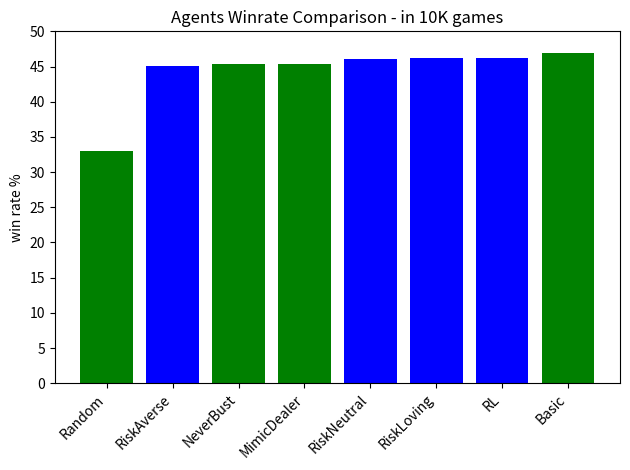

Python code for this plot: (Note: this script raises an exception after producing the figure.)
import matplotlib.pyplot as plt

# Data
solutions = {
    'RiskNeutral':  46.04,
    'RiskAverse': 45.14,
    'RiskLoving': 46.15,
    'RL': 46.27
}

comparisons = {
    'NeverBust': 45.36,
    'MimicDealer': 45.37,
    'Basic': 46.98,
    'Random': 32.96
}

# Combine both solutions and comparisons
combined_data = {**solutions, **comparisons}

# Sort by values
sorted_data = dict(sorted(combined_data.items(), key=lambda item: item[1]))

# Separate labels and values for plotting
sorted_labels = list(sorted_data.keys())
sorted_values = list(sorted_data.values())

# Color mapping: blue for solutions, green for comparisons
colors = ['blue' if label in solutions else 'green' for label in sorted_labels]

# Create figure and axis
fig, ax = plt.subplots()

# Plot bars
ax.bar(range(len(sorted_labels)), sorted_values, color=colors)

# Add labels and title
ax.set_xticks(range(len(sorted_labels)))
ax.set_xticklabels(sorted_labels, rotation=45, ha="right")
ax.set_yticks(range(0, 55, 5))  # Set y-ticks at intervals of 5
ax.set_ylabel('win rate %')
ax.set_title('Agents Winrate Comparison - in 10K games')
plt.tight_layout()

plt.savefig('figures/WRcomp.png')

import matplotlib.pyplot as plt
import numpy as np

# Define the table data
# Rows: Player's hand total (12-21)
# Columns: Dealer's visible card (2-11, where 11 is Ace)
basic_hit_stand_table_hard = np.array([
    ['Hit', 'Hit', 'Hit', 'Hit', 'Hit', 'Hit', 'Hit', 'Hit', 'Hit', 'Hit'],  # Player total 11-
    ['Hit', 'Hit', 'Stand', 'Stand', 'Stand', 'Hit', 'Hit', 'Hit', 'Hit', 'Hit'],  # Player total 12
    ['Stand', 'Stand', 'Stand', 'Stand', 'Stand', 'Hit', 'Hit', 'Hit', 'Hit', 'Hit'],  # 13
    ['Stand', 'Stand', 'Stand', 'Stand', 'Stand', 'Hit', 'Hit', 'Hit', 'Hit', 'Hit'],  # 14
    ['Stand', 'Stand', 'Stand', 'Stand', 'Stand', 'Hit', 'Hit', 'Hit', 'Hit', 'Hit'],  # 15
    ['Stand', 'Stand', 'Stand', 'Stand', 'Stand', 'Hit', 'Hit', 'Hit', 'Hit', 'Hit'],  # 16
    ['Stand', 'Stand', 'Stand', 'Stand', 'Stand', 'Stand', 'Stand', 'Stand', 'Stand', 'Stand'],  # 17
    ['Stand', 'Stand', 'Stand', 'Stand', 'Stand', 'Stand', 'Stand', 'Stand', 'Stand', 'Stand'],  # 18
    ['Stand', 'Stand', 'Stand', 'Stand', 'Stand', 'Stand', 'Stand', 'Stand', 'Stand', 'Stand'],  # 19
    ['Stand', 'Stand', 'Stand', 'Stand', 'Stand', 'Stand', 'Stand', 'Stand', 'Stand', 'Stand'],  # 20
])

# Create figure and axis
fig, ax = plt.subplots()

# Hide axes
ax.xaxis.set_visible(False)
ax.yaxis.set_visible(False)
ax.set_frame_on(False)

# Create the table
table = ax.table(cellText=basic_hit_stand_table_hard,
                 colLabels=['2', '3', '4', '5', '6', '7', '8', '9', '10', 'A'],
                 rowLabels=['U11', '12', '13', '14', '15', '16', '17', '18', '19', '20'],
                 loc='center', cellLoc='center')

# Adjust layout
table.scale(1, 2)  # Adjust cell size
plt.title("Basic Strategy Table - Hard")
plt.savefig('figures/BasicTableHard.png')

basic_hit_stand_table_soft = np.array([
    ['Hit', 'Hit', 'Hit', 'Hit', 'Hit', 'Hit', 'Hit', 'Hit', 'Hit', 'Hit'],  # 12
    ['Hit', 'Hit', 'Hit', 'Hit', 'Hit', 'Hit', 'Hit', 'Hit', 'Hit', 'Hit'],  # 13
    ['Hit', 'Hit', 'Hit', 'Hit', 'Hit', 'Hit', 'Hit', 'Hit', 'Hit', 'Hit'],  # 14
    ['Hit', 'Hit', 'Hit', 'Hit', 'Hit', 'Hit', 'Hit', 'Hit', 'Hit', 'Hit'],  # 15
    ['Hit', 'Hit', 'Hit', 'Hit', 'Hit', 'Hit', 'Hit', 'Hit', 'Hit', 'Hit'],  # 16
    ['Hit', 'Hit', 'Hit', 'Hit', 'Hit', 'Hit', 'Hit', 'Hit', 'Hit', 'Hit'],  # 17
    ['Stand', 'Stand', 'Stand', 'Stand', 'Stand', 'Stand', 'Stand', 'Hit', 'Hit', 'Hit'],  # 18
    ['Stand', 'Stand', 'Stand', 'Stand', 'Stand', 'Stand', 'Stand', 'Stand', 'Stand', 'Stand'],  # 19
    ['Stand', 'Stand', 'Stand', 'Stand', 'Stand', 'Stand', 'Stand', 'Stand', 'Stand', 'Stand'],  # 20
])

# Create figure and axis
fig, ax = plt.subplots()

# Hide axes
ax.xaxis.set_visible(False)
ax.yaxis.set_visible(False)
ax.set_frame_on(False)

# Create the table
table = ax.table(cellText=basic_hit_stand_table_soft,
                 colLabels=['2', '3', '4', '5', '6', '7', '8', '9', '10', 'A'],
                 rowLabels=['12', '13', '14', '15', '16', '17', '18', '19', '20'],
                 loc='center', cellLoc='center')

# Adjust layout
table.scale(1, 2)  # Adjust cell size
plt.title("Basic Strategy Table - Soft")
plt.savefig('figures/BasicTableSoft.png')

NB_hit_stand_table_hard = np.array([
    ['Hit', 'Hit', 'Hit', 'Hit', 'Hit', 'Hit', 'Hit', 'Hit', 'Hit', 'Hit'],  # Player total 11-
    ['Stand', 'Stand', 'Stand', 'Stand', 'Stand', 'Stand', 'Stand', 'Stand', 'Stand', 'Stand'],  # Player total 12
    ['Stand', 'Stand', 'Stand', 'Stand', 'Stand', 'Stand', 'Stand', 'Stand', 'Stand', 'Stand'],  # 13
    ['Stand', 'Stand', 'Stand', 'Stand', 'Stand', 'Stand', 'Stand', 'Stand', 'Stand', 'Stand'],  # 14
    ['Stand', 'Stand', 'Stand', 'Stand', 'Stand', 'Stand', 'Stand', 'Stand', 'Stand', 'Stand'],  # 15
    ['Stand', 'Stand', 'Stand', 'Stand', 'Stand', 'Stand', 'Stand', 'Stand', 'Stand', 'Stand'],  # 16
    ['Stand', 'Stand', 'Stand', 'Stand', 'Stand', 'Stand', 'Stand', 'Stand', 'Stand', 'Stand'],  # 17
    ['Stand', 'Stand', 'Stand', 'Stand', 'Stand', 'Stand', 'Stand', 'Stand', 'Stand', 'Stand'],  # 18
    ['Stand', 'Stand', 'Stand', 'Stand', 'Stand', 'Stand', 'Stand', 'Stand', 'Stand', 'Stand'],  # 19
    ['Stand', 'Stand', 'Stand', 'Stand', 'Stand', 'Stand', 'Stand', 'Stand', 'Stand', 'Stand'],  # 20
])

# Create figure and axis
fig, ax = plt.subplots()

# Hide axes
ax.xaxis.set_visible(False)
ax.yaxis.set_visible(False)
ax.set_frame_on(False)

# Create the table
table = ax.table(cellText=NB_hit_stand_table_hard,
                 colLabels=['2', '3', '4', '5', '6', '7', '8', '9', '10', 'A'],
                 rowLabels=['U11', '12', '13', '14', '15', '16', '17', '18', '19', '20'],
                 loc='center', cellLoc='center')

# Adjust layout
table.scale(1, 2)  # Adjust cell size
plt.title("Never-Bust Strategy Table - Hard")
plt.savefig('figures/NBTableHard.png')

NB_hit_stand_table_soft = np.array([
    ['Hit', 'Hit', 'Hit', 'Hit', 'Hit', 'Hit', 'Hit', 'Hit', 'Hit', 'Hit'],  # 12
    ['Hit', 'Hit', 'Hit', 'Hit', 'Hit', 'Hit', 'Hit', 'Hit', 'Hit', 'Hit'],  # 13
    ['Hit', 'Hit', 'Hit', 'Hit', 'Hit', 'Hit', 'Hit', 'Hit', 'Hit', 'Hit'],  # 14
    ['Hit', 'Hit', 'Hit', 'Hit', 'Hit', 'Hit', 'Hit', 'Hit', 'Hit', 'Hit'],  # 15
    ['Hit', 'Hit', 'Hit', 'Hit', 'Hit', 'Hit', 'Hit', 'Hit', 'Hit', 'Hit'],  # 16
    ['Stand', 'Stand', 'Stand', 'Stand', 'Stand', 'Stand', 'Stand', 'Stand', 'Stand', 'Stand'],  # 17
    ['Stand', 'Stand', 'Stand', 'Stand', 'Stand', 'Stand', 'Stand', 'Stand', 'Stand', 'Stand'],  # 18
    ['Stand', 'Stand', 'Stand', 'Stand', 'Stand', 'Stand', 'Stand', 'Stand', 'Stand', 'Stand'],  # 19
    ['Stand', 'Stand', 'Stand', 'Stand', 'Stand', 'Stand', 'Stand', 'Stand', 'Stand', 'Stand'],  # 20
])

# Create figure and axis
fig, ax = plt.subplots()

# Hide axes
ax.xaxis.set_visible(False)
ax.yaxis.set_visible(False)
ax.set_frame_on(False)

# Create the table
table = ax.table(cellText=NB_hit_stand_table_soft,
                 colLabels=['2', '3', '4', '5', '6', '7', '8', '9', '10', 'A'],
                 rowLabels=['12', '13', '14', '15', '16', '17', '18', '19', '20'],
                 loc='center', cellLoc='center')

# Adjust layout
table.scale(1, 2)  # Adjust cell size
plt.title("Never-Bust Strategy Table - Soft")
plt.savefig('figures/NBTableSoft.png')

#

MTD_hit_stand_table_hard = np.array([
    ['Hit', 'Hit', 'Hit', 'Hit', 'Hit', 'Hit', 'Hit', 'Hit', 'Hit', 'Hit'],  # Player total 11-
    ['Hit', 'Hit', 'Hit', 'Hit', 'Hit', 'Hit', 'Hit', 'Hit', 'Hit', 'Hit'],  # Player total 12
    ['Hit', 'Hit', 'Hit', 'Hit', 'Hit', 'Hit', 'Hit', 'Hit', 'Hit', 'Hit'],  # 13
    ['Hit', 'Hit', 'Hit', 'Hit', 'Hit', 'Hit', 'Hit', 'Hit', 'Hit', 'Hit'],  # 14
    ['Hit', 'Hit', 'Hit', 'Hit', 'Hit', 'Hit', 'Hit', 'Hit', 'Hit', 'Hit'],  # 15
    ['Hit', 'Hit', 'Hit', 'Hit', 'Hit', 'Hit', 'Hit', 'Hit', 'Hit', 'Hit'],  # 16
    ['Stand', 'Stand', 'Stand', 'Stand', 'Stand', 'Stand', 'Stand', 'Stand', 'Stand', 'Stand'],  # 17
    ['Stand', 'Stand', 'Stand', 'Stand', 'Stand', 'Stand', 'Stand', 'Stand', 'Stand', 'Stand'],  # 18
    ['Stand', 'Stand', 'Stand', 'Stand', 'Stand', 'Stand', 'Stand', 'Stand', 'Stand', 'Stand'],  # 19
    ['Stand', 'Stand', 'Stand', 'Stand', 'Stand', 'Stand', 'Stand', 'Stand', 'Stand', 'Stand'],  # 20
])

# Create figure and axis
fig, ax = plt.subplots()

# Hide axes
ax.xaxis.set_visible(False)
ax.yaxis.set_visible(False)
ax.set_frame_on(False)

# Create the table
table = ax.table(cellText=MTD_hit_stand_table_hard,
                 colLabels=['2', '3', '4', '5', '6', '7', '8', '9', '10', 'A'],
                 rowLabels=['U11', '12', '13', '14', '15', '16', '17', '18', '19', '20'],
                 loc='center', cellLoc='center')

# Adjust layout
table.scale(1, 2)  # Adjust cell size
plt.title("Mimic-The-Dealer Strategy Table - Hard")
plt.savefig('figures/MTDTableHard.png')

MTD_hit_stand_table_soft = np.array([
    ['Hit', 'Hit', 'Hit', 'Hit', 'Hit', 'Hit', 'Hit', 'Hit', 'Hit', 'Hit'],  # 12
    ['Hit', 'Hit', 'Hit', 'Hit', 'Hit', 'Hit', 'Hit', 'Hit', 'Hit', 'Hit'],  # 13
    ['Hit', 'Hit', 'Hit', 'Hit', 'Hit', 'Hit', 'Hit', 'Hit', 'Hit', 'Hit'],  # 14
    ['Hit', 'Hit', 'Hit', 'Hit', 'Hit', 'Hit', 'Hit', 'Hit', 'Hit', 'Hit'],  # 15
    ['Hit', 'Hit', 'Hit', 'Hit', 'Hit', 'Hit', 'Hit', 'Hit', 'Hit', 'Hit'],  # 16
    ['Stand', 'Stand', 'Stand', 'Stand', 'Stand', 'Stand', 'Stand', 'Stand', 'Stand', 'Stand'],  # 17
    ['Stand', 'Stand', 'Stand', 'Stand', 'Stand', 'Stand', 'Stand', 'Stand', 'Stand', 'Stand'],  # 18
    ['Stand', 'Stand', 'Stand', 'Stand', 'Stand', 'Stand', 'Stand', 'Stand', 'Stand', 'Stand'],  # 19
    ['Stand', 'Stand', 'Stand', 'Stand', 'Stand', 'Stand', 'Stand', 'Stand', 'Stand', 'Stand'],  # 20
])

# Create figure and axis
fig, ax = plt.subplots()

# Hide axes
ax.xaxis.set_visible(False)
ax.yaxis.set_visible(False)
ax.set_frame_on(False)

# Create the table
table = ax.table(cellText=MTD_hit_stand_table_soft,
                 colLabels=['2', '3', '4', '5', '6', '7', '8', '9', '10', 'A'],
                 rowLabels=['12','13', '14', '15', '16', '17', '18', '19', '20'],
                 loc='center', cellLoc='center')

# Adjust layout
table.scale(1, 2)  # Adjust cell size
plt.title("Mimic-The-Dealer Strategy Table - Soft")
plt.savefig('figures/MTDTableSoft.png')

#

ERN_hit_stand_table_hard = np.array([
    ['Hit', 'Hit', 'Hit', 'Hit', 'Hit', 'Hit', 'Hit', 'Hit', 'Hit', 'Hit'],  # Player total 11-
    ['Hit', 'Hit', 'Hit', 'Hit', 'Hit', 'Hit', 'Hit', 'Hit', 'Hit', 'Hit'],  # Player total 12
    ['Hit', 'Hit', 'Hit', 'Hit', 'Hit', 'Hit', 'Hit', 'Hit', 'Hit', 'Hit'],  # 13
    ['Hit', 'Hit', 'Hit', 'Stand', 'Stand', 'Hit', 'Hit', 'Hit', 'Hit', 'Hit'],  # 14
    ['Stand', 'Stand', 'Stand', 'Stand', 'Stand', 'Hit', 'Hit', 'Hit', 'Hit', 'Hit'],  # 15
    ['Stand', 'Stand', 'Stand', 'Stand', 'Stand', 'Hit', 'Hit', 'Hit', 'Hit', 'Hit'],  # 16
    ['Stand', 'Stand', 'Stand', 'Stand', 'Stand', 'Stand', 'Stand', 'Stand', 'Stand', 'Stand'],  # 17
    ['Stand', 'Stand', 'Stand', 'Stand', 'Stand', 'Stand', 'Stand', 'Stand', 'Stand', 'Stand'],  # 18
    ['Stand', 'Stand', 'Stand', 'Stand', 'Stand', 'Stand', 'Stand', 'Stand', 'Stand', 'Stand'],  # 19
    ['Stand', 'Stand', 'Stand', 'Stand', 'Stand', 'Stand', 'Stand', 'Stand', 'Stand', 'Stand'],  # 20
])

# Create figure and axis
fig, ax = plt.subplots()

# Hide axes
ax.xaxis.set_visible(False)
ax.yaxis.set_visible(False)
ax.set_frame_on(False)

# Create the table
table = ax.table(cellText=ERN_hit_stand_table_hard,
                 colLabels=['2', '3', '4', '5', '6', '7', '8', '9', '10', 'A'],
                 rowLabels=['U11', '12', '13', '14', '15', '16', '17', '18', '19', '20'],
                 loc='center', cellLoc='center')

# Adjust layout
table.scale(1, 2)  # Adjust cell size
plt.title("ExpectiMax Risk-Neutral Strategy Table - Hard")
plt.savefig('figures/ERNTableHard.png')

ERN_hit_stand_table_soft = np.array([
    ['Hit', 'Hit', 'Hit', 'Hit', 'Hit', 'Hit', 'Hit', 'Hit', 'Hit', 'Hit'],  # Player total 12
    ['Hit', 'Hit', 'Hit', 'Hit', 'Hit', 'Hit', 'Hit', 'Hit', 'Hit', 'Hit'],  # 13
    ['Hit', 'Hit', 'Hit', 'Stand', 'Stand', 'Hit', 'Hit', 'Hit', 'Hit', 'Hit'],  # 14
    ['Stand', 'Stand', 'Stand', 'Stand', 'Stand', 'Hit', 'Hit', 'Hit', 'Hit', 'Hit'],  # 15
    ['Stand', 'Stand', 'Stand', 'Stand', 'Stand', 'Hit', 'Hit', 'Hit', 'Hit', 'Hit'],  # 16
    ['Stand', 'Stand', 'Stand', 'Stand', 'Stand', 'Stand', 'Stand', 'Stand', 'Stand', 'Stand'],  # 17
    ['Stand', 'Stand', 'Stand', 'Stand', 'Stand', 'Stand', 'Stand', 'Stand', 'Stand', 'Stand'],  # 18
    ['Stand', 'Stand', 'Stand', 'Stand', 'Stand', 'Stand', 'Stand', 'Stand', 'Stand', 'Stand'],  # 19
    ['Stand', 'Stand', 'Stand', 'Stand', 'Stand', 'Stand', 'Stand', 'Stand', 'Stand', 'Stand'],  # 20
])

# Create figure and axis
fig, ax = plt.subplots()

# Hide axes
ax.xaxis.set_visible(False)
ax.yaxis.set_visible(False)
ax.set_frame_on(False)

# Create the table
table = ax.table(cellText=ERN_hit_stand_table_soft,
                 colLabels=['2', '3', '4', '5', '6', '7', '8', '9', '10', 'A'],
                 rowLabels=['12','13', '14', '15', '16', '17', '18', '19', '20'],
                 loc='center', cellLoc='center')

# Adjust layout
table.scale(1, 2)  # Adjust cell size
plt.title("ExpectiMax Risk-Neutral Strategy Table - Soft")
plt.savefig('figures/ERNTableSoft.png')

#

ERL_hit_stand_table_hard = np.array([
    ['Hit', 'Hit', 'Hit', 'Hit', 'Hit', 'Hit', 'Hit', 'Hit', 'Hit', 'Hit'],  # Player total 11-
    ['Hit', 'Hit', 'Hit', 'Hit', 'Hit', 'Hit', 'Hit', 'Hit', 'Hit', 'Hit'],  # Player total 12
    ['Hit', 'Hit', 'Hit', 'Hit', 'Hit', 'Hit', 'Hit', 'Hit', 'Hit', 'Hit'],  # 13
    ['Hit', 'Hit', 'Hit', 'Hit', 'Hit', 'Hit', 'Hit', 'Hit', 'Hit', 'Hit'],  # 14
    ['Hit', 'Hit', 'Hit', 'Hit', 'Hit', 'Hit', 'Hit', 'Hit', 'Hit', 'Hit'],  # 15
    ['Stand', 'Stand', 'Stand', 'Stand', 'Stand', 'Hit', 'Hit', 'Hit', 'Hit', 'Hit'],  # 16
    ['Stand', 'Stand', 'Stand', 'Stand', 'Stand', 'Stand', 'Stand', 'Stand', 'Stand', 'Stand'],  # 17
    ['Stand', 'Stand', 'Stand', 'Stand', 'Stand', 'Stand', 'Stand', 'Stand', 'Stand', 'Stand'],  # 18
    ['Stand', 'Stand', 'Stand', 'Stand', 'Stand', 'Stand', 'Stand', 'Stand', 'Stand', 'Stand'],  # 19
    ['Stand', 'Stand', 'Stand', 'Stand', 'Stand', 'Stand', 'Stand', 'Stand', 'Stand', 'Stand'],  # 20
])

# Create figure and axis
fig, ax = plt.subplots()

# Hide axes
ax.xaxis.set_visible(False)
ax.yaxis.set_visible(False)
ax.set_frame_on(False)

# Create the table
table = ax.table(cellText=ERL_hit_stand_table_hard,
                 colLabels=['2', '3', '4', '5', '6', '7', '8', '9', '10', 'A'],
                 rowLabels=['U11', '12', '13', '14', '15', '16', '17', '18', '19', '20'],
                 loc='center', cellLoc='center')

# Adjust layout
table.scale(1, 2)  # Adjust cell size
plt.title("ExpectiMax Risk-Loving Strategy Table - Hard")
plt.savefig('figures/ERLTableHard.png')

ERL_hit_stand_table_soft = np.array([
    ['Hit', 'Hit', 'Hit', 'Hit', 'Hit', 'Hit', 'Hit', 'Hit', 'Hit', 'Hit'],  # Player total 12
    ['Hit', 'Hit', 'Hit', 'Hit', 'Hit', 'Hit', 'Hit', 'Hit', 'Hit', 'Hit'],  # 13
    ['Hit', 'Hit', 'Hit', 'Hit', 'Hit', 'Hit', 'Hit', 'Hit', 'Hit', 'Hit'],  # 14
    ['Hit', 'Hit', 'Hit', 'Hit', 'Hit', 'Hit', 'Hit', 'Hit', 'Hit', 'Hit'],  # 15
    ['Stand', 'Stand', 'Stand', 'Stand', 'Stand', 'Hit', 'Hit', 'Hit', 'Hit', 'Hit'],  # 16
    ['Stand', 'Stand', 'Stand', 'Stand', 'Stand', 'Stand', 'Stand', 'Stand', 'Stand', 'Stand'],  # 17
    ['Stand', 'Stand', 'Stand', 'Stand', 'Stand', 'Stand', 'Stand', 'Stand', 'Stand', 'Stand'],  # 18
    ['Stand', 'Stand', 'Stand', 'Stand', 'Stand', 'Stand', 'Stand', 'Stand', 'Stand', 'Stand'],  # 19
    ['Stand', 'Stand', 'Stand', 'Stand', 'Stand', 'Stand', 'Stand', 'Stand', 'Stand', 'Stand'],  # 20
])

# Create figure and axis
fig, ax = plt.subplots()

# Hide axes
ax.xaxis.set_visible(False)
ax.yaxis.set_visible(False)
ax.set_frame_on(False)

# Create the table
table = ax.table(cellText=ERL_hit_stand_table_soft,
                 colLabels=['2', '3', '4', '5', '6', '7', '8', '9', '10', 'A'],
                 rowLabels=['12','13', '14', '15', '16', '17', '18', '19', '20'],
                 loc='center', cellLoc='center')

# Adjust layout
table.scale(1, 2)  # Adjust cell size
plt.title("ExpectiMax Risk-Loving Strategy Table - Soft")
plt.savefig('figures/ERLTableSoft.png')

#

ERA_hit_stand_table_hard = np.array([
    ['Hit', 'Hit', 'Hit', 'Hit', 'Hit', 'Hit', 'Hit', 'Hit', 'Hit', 'Hit'],  # Player total 11-
    ['Stand', 'Stand', 'Stand', 'Stand', 'Stand', 'Hit', 'Hit', 'Hit', 'Hit', 'Hit'],  # Player total 12
    ['Stand', 'Stand', 'Stand', 'Stand', 'Stand', 'Hit', 'Hit', 'Hit', 'Hit', 'Hit'],  # 13
    ['Stand', 'Stand', 'Stand', 'Stand', 'Stand', 'Stand', 'Hit', 'Hit', 'Hit', 'Hit'],  # 14
    ['Stand', 'Stand', 'Stand', 'Stand', 'Stand', 'Stand', 'Stand', 'Stand', 'Stand', 'Stand'],  # 15
    ['Stand', 'Stand', 'Stand', 'Stand', 'Stand', 'Stand', 'Stand', 'Stand', 'Stand', 'Stand'],  # 16
    ['Stand', 'Stand', 'Stand', 'Stand', 'Stand', 'Stand', 'Stand', 'Stand', 'Stand', 'Stand'],  # 17
    ['Stand', 'Stand', 'Stand', 'Stand', 'Stand', 'Stand', 'Stand', 'Stand', 'Stand', 'Stand'],  # 18
    ['Stand', 'Stand', 'Stand', 'Stand', 'Stand', 'Stand', 'Stand', 'Stand', 'Stand', 'Stand'],  # 19
    ['Stand', 'Stand', 'Stand', 'Stand', 'Stand', 'Stand', 'Stand', 'Stand', 'Stand', 'Stand'],  # 20
])

# Create figure and axis
fig, ax = plt.subplots()

# Hide axes
ax.xaxis.set_visible(False)
ax.yaxis.set_visible(False)
ax.set_frame_on(False)

# Create the table
table = ax.table(cellText=ERA_hit_stand_table_hard,
                 colLabels=['2', '3', '4', '5', '6', '7', '8', '9', '10', 'A'],
                 rowLabels=['U11', '12', '13', '14', '15', '16', '17', '18', '19', '20'],
                 loc='center', cellLoc='center')

# Adjust layout
table.scale(1, 2)  # Adjust cell size
plt.title("ExpectiMax Risk-Averse Strategy Table - Hard")
plt.savefig('figures/ERATableHard.png')

ERA_hit_stand_table_soft = np.array([
    ['Stand', 'Stand', 'Stand', 'Stand', 'Stand', 'Hit', 'Hit', 'Hit', 'Hit', 'Hit'],  # 12
    ['Stand', 'Stand', 'Stand', 'Stand', 'Stand', 'Hit', 'Hit', 'Hit', 'Hit', 'Hit'],  # 13
    ['Stand', 'Stand', 'Stand', 'Stand', 'Stand', 'Hit', 'Hit', 'Hit', 'Hit', 'Hit'],  # 14
    ['Stand', 'Stand', 'Stand', 'Stand', 'Stand', 'Stand', 'Hit', 'Hit', 'Hit', 'Hit'],  # 15
    ['Stand', 'Stand', 'Stand', 'Stand', 'Stand', 'Stand', 'Stand', 'Stand', 'Stand', 'Stand'],  # 16
    ['Stand', 'Stand', 'Stand', 'Stand', 'Stand', 'Stand', 'Stand', 'Stand', 'Stand', 'Stand'],  # 17
    ['Stand', 'Stand', 'Stand', 'Stand', 'Stand', 'Stand', 'Stand', 'Stand', 'Stand', 'Stand'],  # 18
    ['Stand', 'Stand', 'Stand', 'Stand', 'Stand', 'Stand', 'Stand', 'Stand', 'Stand', 'Stand'],  # 19
    ['Stand', 'Stand', 'Stand', 'Stand', 'Stand', 'Stand', 'Stand', 'Stand', 'Stand', 'Stand'],  # 20
])

# Create figure and axis
fig, ax = plt.subplots()

# Hide axes
ax.xaxis.set_visible(False)
ax.yaxis.set_visible(False)
ax.set_frame_on(False)

# Create the table
table = ax.table(cellText=ERA_hit_stand_table_soft,
                 colLabels=['2', '3', '4', '5', '6', '7', '8', '9', '10', 'A'],
                 rowLabels=['12', '13', '14', '15', '16', '17', '18', '19', '20'],
                 loc='center', cellLoc='center')

# Adjust layout
table.scale(1, 2)  # Adjust cell size
plt.title("ExpectiMax Risk-Averse Strategy Table - Soft")
plt.savefig('figures/ERATableSoft.png')

#

RL_hit_stand_table_hard = np.array([
    ['Hit', 'Hit', 'Hit', 'Hit', 'Hit', 'Hit', 'Hit', 'Hit', 'Hit', 'Hit'],  # Player total 11-
    ['Hit', 'Hit', 'Stand', 'Stand', 'Stand', 'Hit', 'Hit', 'Hit', 'Hit', 'Hit'],  # Player total 12
    ['Stand', 'Hit', 'Hit', 'Stand', 'Stand', 'Hit', 'Hit', 'Hit', 'Hit', 'Hit'],  # 13
    ['Hit', 'Stand', 'Stand', 'Stand', 'Stand', 'Hit', 'Hit', 'Hit', 'Hit', 'Hit'],  # 14
    ['Stand', 'Stand', 'Stand', 'Stand', 'Stand', 'Hit', 'Hit', 'Hit', 'Hit', 'Hit'],  # 15
    ['Stand', 'Stand', 'Stand', 'Stand', 'Stand', 'Hit', 'Hit', 'Hit', 'Hit', 'Hit'],  # 16
    ['Stand', 'Stand', 'Stand', 'Stand', 'Stand', 'Stand', 'Stand', 'Stand', 'Stand', 'Stand'],  # 17
    ['Stand', 'Stand', 'Stand', 'Stand', 'Stand', 'Stand', 'Stand', 'Stand', 'Stand', 'Stand'],  # 18
    ['Stand', 'Stand', 'Stand', 'Stand', 'Stand', 'Stand', 'Stand', 'Stand', 'Stand', 'Stand'],  # 19
    ['Stand', 'Stand', 'Stand', 'Stand', 'Stand', 'Stand', 'Stand', 'Stand', 'Stand', 'Stand'],  # 20
])

# Create figure and axis
fig, ax = plt.subplots()

# Hide axes
ax.xaxis.set_visible(False)
ax.yaxis.set_visible(False)
ax.set_frame_on(False)

# Create the table
table = ax.table(cellText=RL_hit_stand_table_hard,
                 colLabels=['2', '3', '4', '5', '6', '7', '8', '9', '10', 'A'],
                 rowLabels=['U11', '12', '13', '14', '15', '16', '17', '18', '19', '20'],
                 loc='center', cellLoc='center')

# Adjust layout
table.scale(1, 2)  # Adjust cell size
plt.title("Q-Learner Strategy Table - Hard")
plt.savefig('figures/RLTableHard.png')

RL_hit_stand_table_soft = np.array([
    ['Hit', 'Hit', 'Hit', 'Hit', 'Hit', 'Hit', 'Hit', 'Hit', 'Hit', 'Hit'],  # 12
    ['Hit', 'Hit', 'Hit', 'Hit', 'Hit', 'Hit', 'Hit', 'Hit', 'Hit', 'Hit'],  # 13
    ['Hit', 'Stand', 'Hit', 'Hit', 'Hit', 'Hit', 'Hit', 'Hit', 'Hit', 'Hit'],  # 14
    ['Hit', 'Hit', 'Hit', 'Hit', 'Hit', 'Hit', 'Hit', 'Hit', 'Hit', 'Hit'],  # 15
    ['Hit', 'Hit', 'Hit', 'Hit', 'Hit', 'Hit', 'Hit', 'Hit', 'Hit', 'Hit'],  # 16
    ['Hit', 'Hit', 'Hit', 'Hit', 'Hit', 'Hit', 'Hit', 'Hit', 'Hit', 'Hit'],  # 17
    ['Stand', 'Hit', 'Hit', 'Hit', 'Hit', 'Stand', 'Stand', 'Hit', 'Hit', 'Hit'],  # 18
    ['Stand', 'Hit', 'Stand', 'Stand', 'Stand', 'Stand', 'Stand', 'Hit', 'Hit', 'Stand'],  # 19
    ['Stand', 'Stand', 'Stand', 'Stand', 'Stand', 'Stand', 'Stand', 'Stand', 'Stand', 'Stand'],  # 20
])

# Create figure and axis
fig, ax = plt.subplots()

# Hide axes
ax.xaxis.set_visible(False)
ax.yaxis.set_visible(False)
ax.set_frame_on(False)

# Create the table
table = ax.table(cellText=RL_hit_stand_table_soft,
                 colLabels=['2', '3', '4', '5', '6', '7', '8', '9', '10', 'A'],
                 rowLabels=['12', '13', '14', '15', '16', '17', '18', '19', '20'],
                 loc='center', cellLoc='center')

# Adjust layout
table.scale(1, 2)  # Adjust cell size
plt.title("Q-Learner Strategy Table - Soft")
plt.savefig('figures/RLTableSoft.png')

########

with open('survival/RL.txt', 'r') as f:
    rl_data = [int(line.strip()) for line in f.readlines()]

with open('survival/basic.txt', 'r') as f:
    basic_data = [int(line.strip()) for line in f.readlines()]

with open('survival/RandomPlayer.txt', 'r') as f:
    rand_data = [int(line.strip()) for line in f.readlines()]

# Find the round when the value reaches zero for each dataset
rl_zero_round = next((i for i, value in enumerate(rl_data) if value == 0), len(rl_data))
basic_zero_round = next((i for i, value in enumerate(basic_data) if value == 0), len(basic_data))
random_zero_round = next((i for i, value in enumerate(rand_data) if value == 0), len(rand_data))

# Plot the data
plt.figure(figsize=(10, 6))

# Plot RL data
plt.plot(rl_data, label='RL', color='blue')
plt.axvline(rl_zero_round, color='blue', linestyle='--', label=f'RL reaches zero at round {rl_zero_round}')

# Plot Basic data
plt.plot(basic_data, label='Basic', color='green')
plt.axvline(basic_zero_round, color='green', linestyle='--', label=f'Basic reaches zero at round {basic_zero_round}')

plt.plot(rand_data, label='Random', color='black')
plt.axvline(random_zero_round, color='black', linestyle='--', label=f'Random reaches zero at round {random_zero_round}')

# Add titles and labels
plt.title('Comparison of RL and Basic-Strategy agents')
plt.xlabel('Rounds')
plt.ylabel('Money in '+'\$' + '- 10' + '\$' + ' bet')
plt.legend()

# Save the figure
plt.savefig('figures/RLvsBasic.png')

with open('survival/ExpectimaxRA.txt', 'r') as f:
    RA_data = [int(line.strip()) for line in f.readlines()]

with open('survival/ExpectimaxRL.txt', 'r') as f:
    RL_data = [int(line.strip()) for line in f.readlines()]

with open('survival/ExpectimaxRN.txt', 'r') as f:
    RN_data = [int(line.strip()) for line in f.readlines()]

# Find the round when the value reaches zero for each dataset
RA_zero_round = next((i for i, value in enumerate(RA_data) if value == 0), len(RA_data))
RL_zero_round = next((i for i, value in enumerate(RL_data) if value == 0), len(RL_data))
RN_zero_round = next((i for i, value in enumerate(RN_data) if value == 0), len(RN_data))

# Plot the data
plt.figure(figsize=(10, 6))

# Plot Expectimax data
plt.plot(RA_data, label='Risk-Averse', color='blue')
plt.axvline(RA_zero_round, color='blue', linestyle='--', label=f'Risk-Averse reaches zero at round {RA_zero_round}')

plt.plot(RL_data, label='Risk-Loving', color='red')
plt.axvline(RL_zero_round, color='red', linestyle='--', label=f'Risk-Loving reaches zero at round {RL_zero_round}')

plt.plot(RN_data, label='Risk-Neutral', color='purple')
plt.axvline(RN_zero_round, color='purple', linestyle='--', label=f'Risk-Neutral reaches zero at round {RN_zero_round}')

# Add titles and labels
plt.title('Comparison of ExpectiMax agents')
plt.xlabel('Rounds')
plt.ylabel('Money in '+'\$' + '- 10' + '\$' + ' bet')
plt.legend()

# Save the figure
plt.savefig('figures/ExpectimaxVs.png')

# Read the file and extract data
file_path = 'training1000.txt'

games_played = []
win_rates = []

with open(file_path, 'r') as file:
    for line in file:
        if 'Games played' in line:
            parts = line.split(',')
            games = int(parts[0].split(':')[1].strip())
            win_rate = float(parts[2].split(':')[1].strip().replace('%', ''))
            games_played.append(games)
            win_rates.append(win_rate)

# Plotting the data
plt.figure(figsize=(10, 6))
plt.plot(games_played, win_rates, marker='o', linestyle='-', color='b')
plt.xlabel('Number of Games Played')
plt.ylabel('Win Rate (%)')
plt.title('Win Rate % every 1000 episodes')
plt.grid(True)
plt.savefig('figures/training.png')
